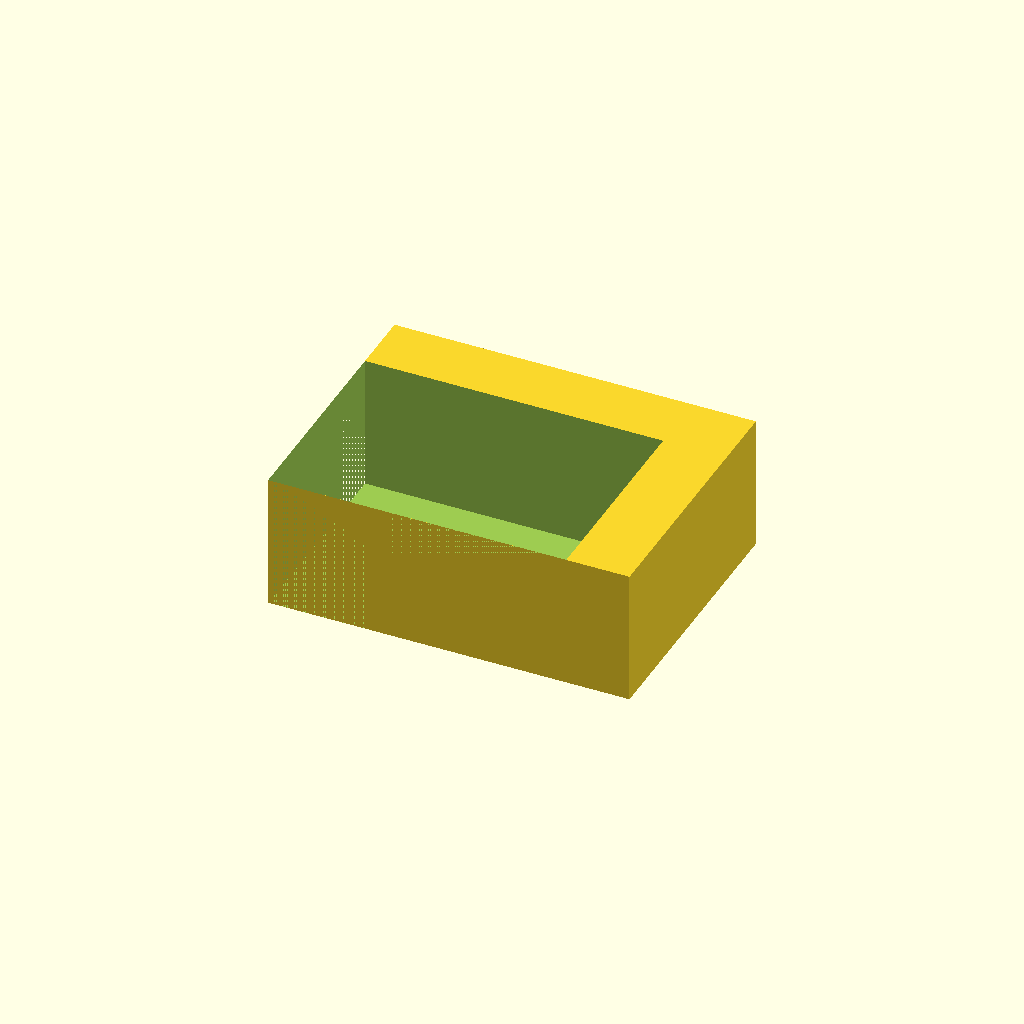
Cell 1: the model at its default parameters.
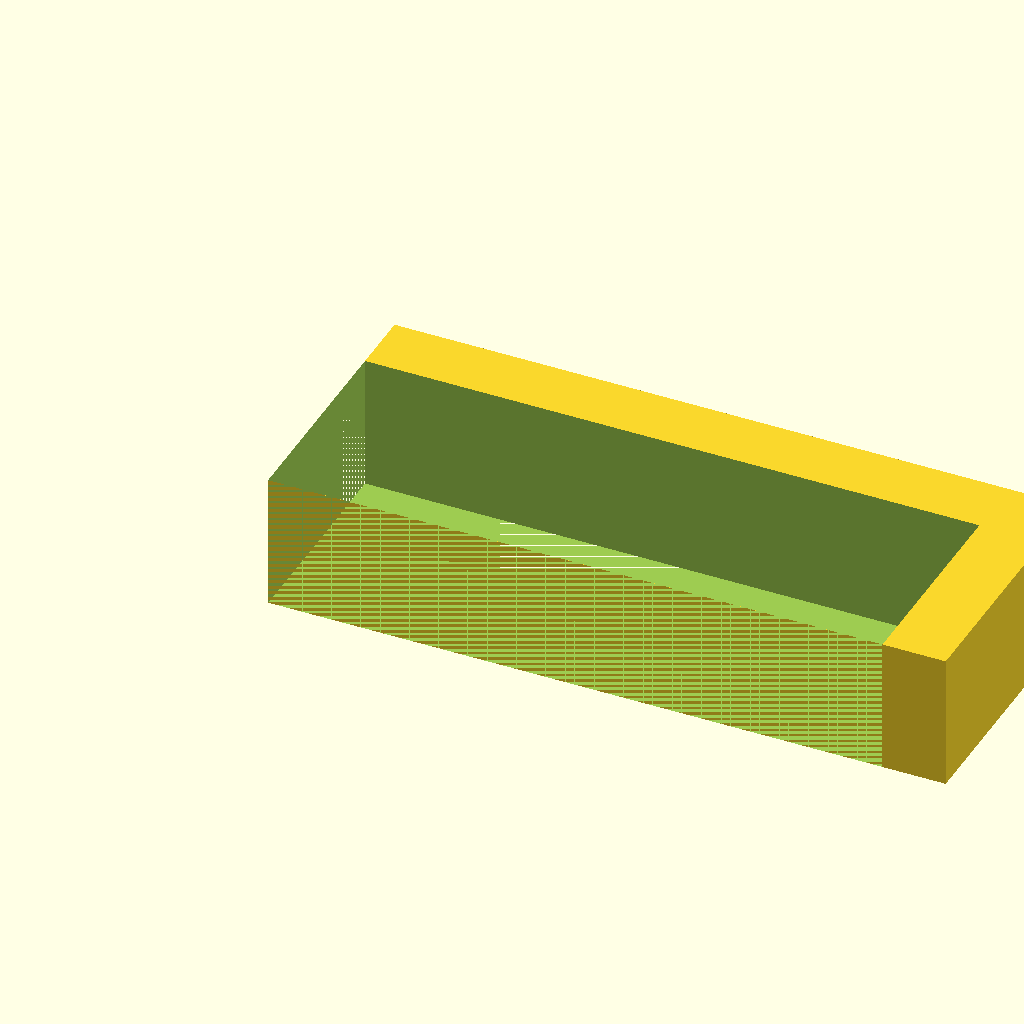
Cell 2: the same model with box_x = 140.
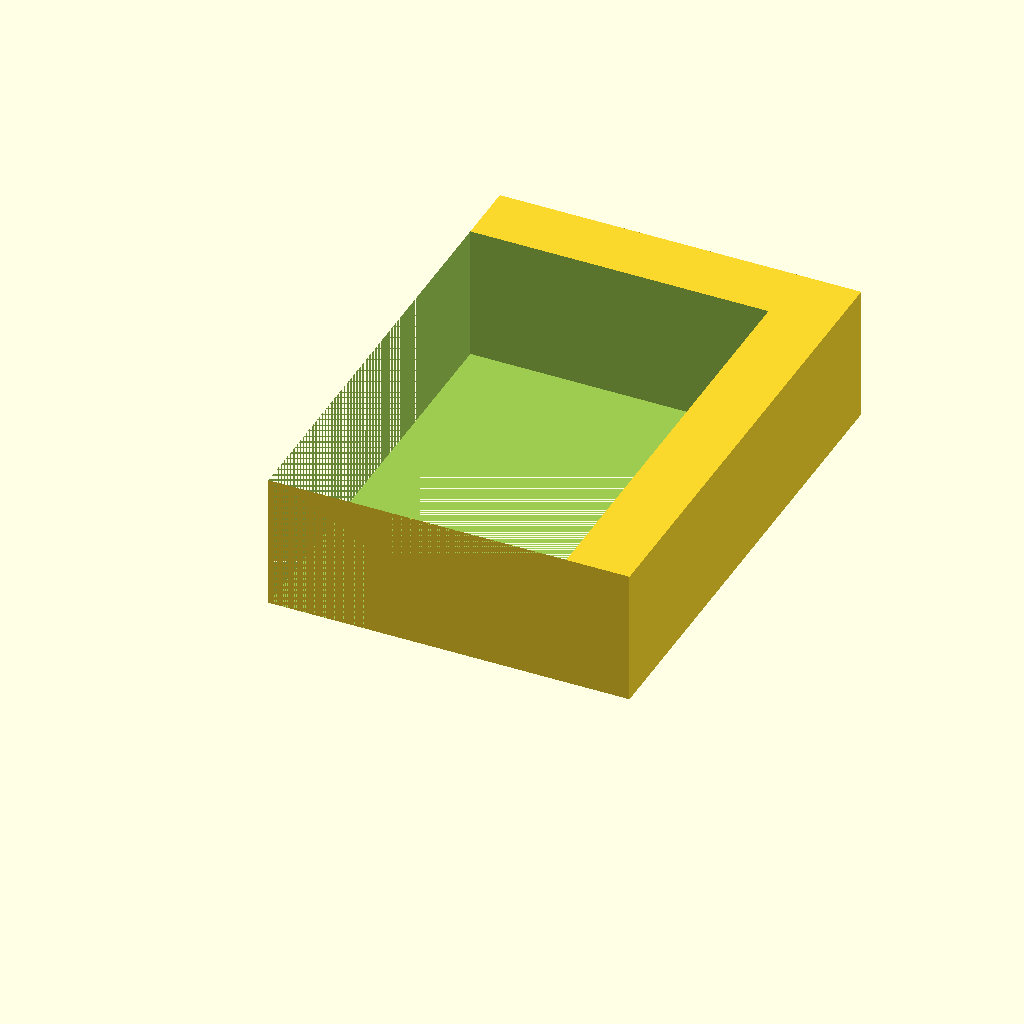
Cell 3 — box_y set to 100, the other parameters unchanged.
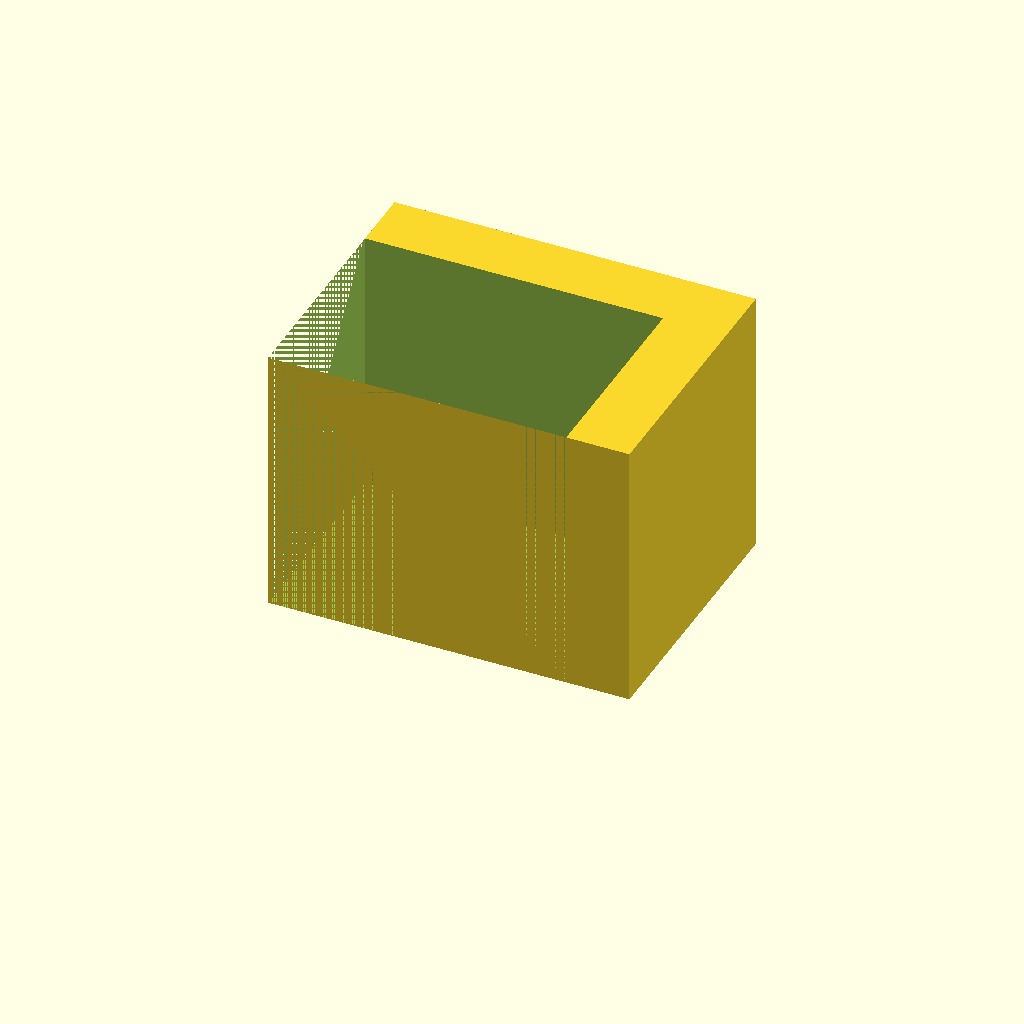
Cell 4: the same model with box_z = 60.
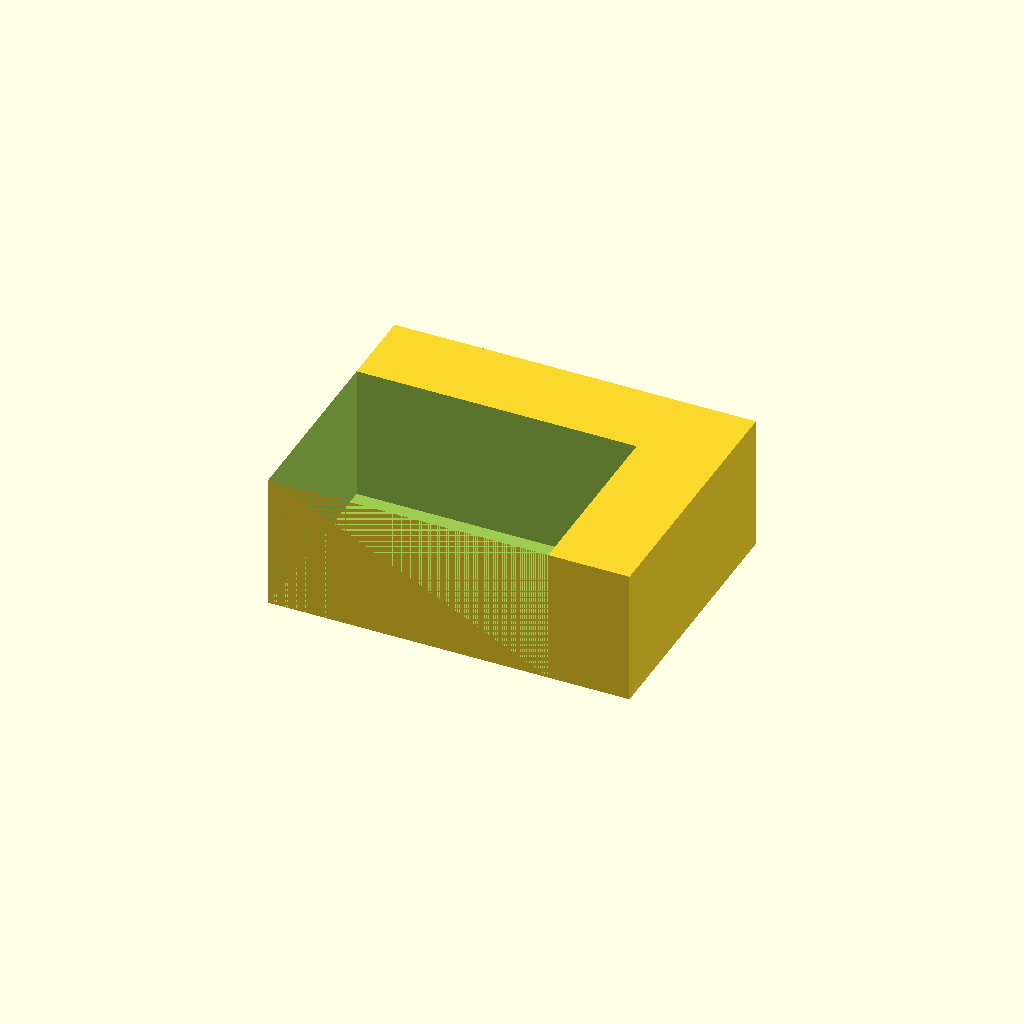
Cell 5: the same model with wall = 4.
All cells are drawn from one camera (rotation 55°, 0°, 25°, orthographic, colour scheme Cornfield), so only the parameter changes between them.
OpenSCAD source file bench/results/gpu-v1-g7/code/scadcoder-v1/enclosure_box_and_lid_s0_a0.scad:
// Two-part box enclosure for a small electronics board, printed as one piece with a part
// between them. NOVEL general part.
//

box_x   = 70;
box_y   = 50;
box_z   = 30;
wall    = 2;
floor   = 2;

lip_t   = 1.5;
lip_h   = 4;
clearance = 0.2;

$fn = 48;

part_size_x = box_x + 10;
part_size_y = box_y + 10;
part_size_z = max(box_z, floor + lip_h + lip_t);      // tall enough for the box and the lip

difference() {
    cube([part_size_x, part_size_y, part_size_z]);
    for (p = [box_x + 5, box_y + 5])
        translate(p) cube([box_x - 2 * wall, box_y - 2 * wall, box_z + 1]);   // hollow the box side
}
Customizer parameters (derived from the source; name, type, default, range or options):
box_x: number, default 70
box_y: number, default 50
box_z: number, default 30
wall: number, default 2
floor: number, default 2
lip_t: number, default 1.5
lip_h: number, default 4
clearance: number, default 0.2
